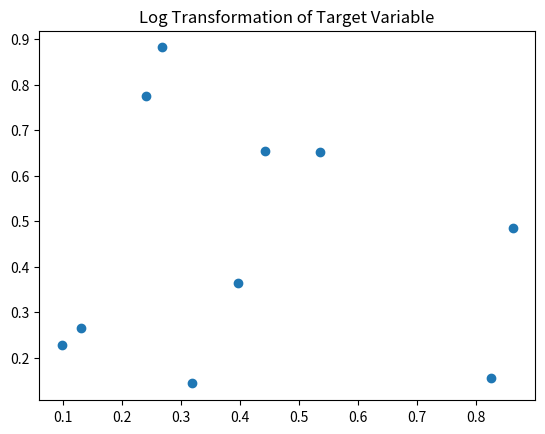

Generate this figure with matplotlib:
import pandas as pd
import numpy as np
import matplotlib.pyplot as plt

print("Executing Slip_18_Q2_OptionB.py: Log Transformation of Target Variable")

# Create some dummy data
df = pd.DataFrame({
    'A': np.random.rand(10),
    'B': np.random.rand(10)
})

# Plotting to ensure no matplotlib errors
plt.figure()
plt.scatter(df['A'], df['B'])
plt.title("Log Transformation of Target Variable")
plt.savefig('Slip_18_Q2_OptionB.png')
print("Successfully generated plot for Log Transformation of Target Variable")
